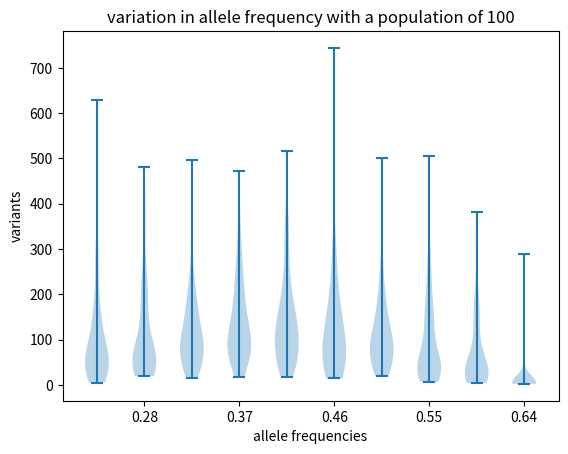

Generate this figure with matplotlib:
#!/usr/bin/env python

import sys
import numpy as np
import matplotlib.pyplot as plt
import seaborn

#part 1
def wrightfisher(allelefreq, popsize):
    genfreq = [allelefreq]
    while (allelefreq !=1) and (allelefreq !=0):
        sample = np.random.binomial(n=popsize, p=allelefreq)
        allelefreq = sample/popsize
        genfreq.append(allelefreq)
    return(genfreq)

#part 2
def lineplot(mccoy):
    x = range(len(mccoy))
    y = mccoy
    # print(x)
    # print(y)
    # exit()
    fig, ax = plt.subplots()
    ax.plot(x,y)
    ax.set_title("allele frequency over time (af = 0.5, pop = 10)")
    ax.set_xlabel("generation number")
    ax.set_ylabel("allele frequency")
    plt.savefig("exercise2.png")
    plt.close()

tests = []
#part 3
# for i in range(1000):
#     tests.append(len(wrightfisher(0.5, 100)))
#
# print(len(tests))
# fig, ax = plt.subplots()
# ax.hist(tests)
# ax.set_title("allele frequency variation")
# ax.set_xlabel("allele frequency")
# ax.set_ylabel("proportion of variants")
# plt.savefig("exercise3.png")
# plt.close()

#part 4
# popsizes = [100, 420, 1000, 5000, 100000, 1000000]
# for i in popsizes:
#     tests.append(len(wrightfisher(0.5, i)))
# #print(len(tests))
# fig, ax = plt.subplots()
# ax.plot(popsizes, tests)
# ax.set_title("allele frequency over populations")
# ax.set_xlabel("populations")
# ax.set_xticklabels(popsizes)
# ax.set_ylabel("fixation time")
# plt.savefig("exercise4.png")
# plt.close()

#part 5
allelefreqs = [0.19, 0.28, 0.37, 0.46, 0.55, 0.64, 0.73, 0.82, 0.91, 0.99]

for i in allelefreqs:
    freqs = []
    for j in range(100):
        freqs.append(len(wrightfisher(i,100)))
    tests.append(freqs)

fig, ax = plt.subplots()
ax.violinplot(tests)
ax.set_title("variation in allele frequency with a population of 100")
ax.set_xlabel("allele frequencies")
ax.set_xticklabels(allelefreqs)
ax.set_ylabel("variants")
plt.savefig("exercise5.png")
plt.close()
